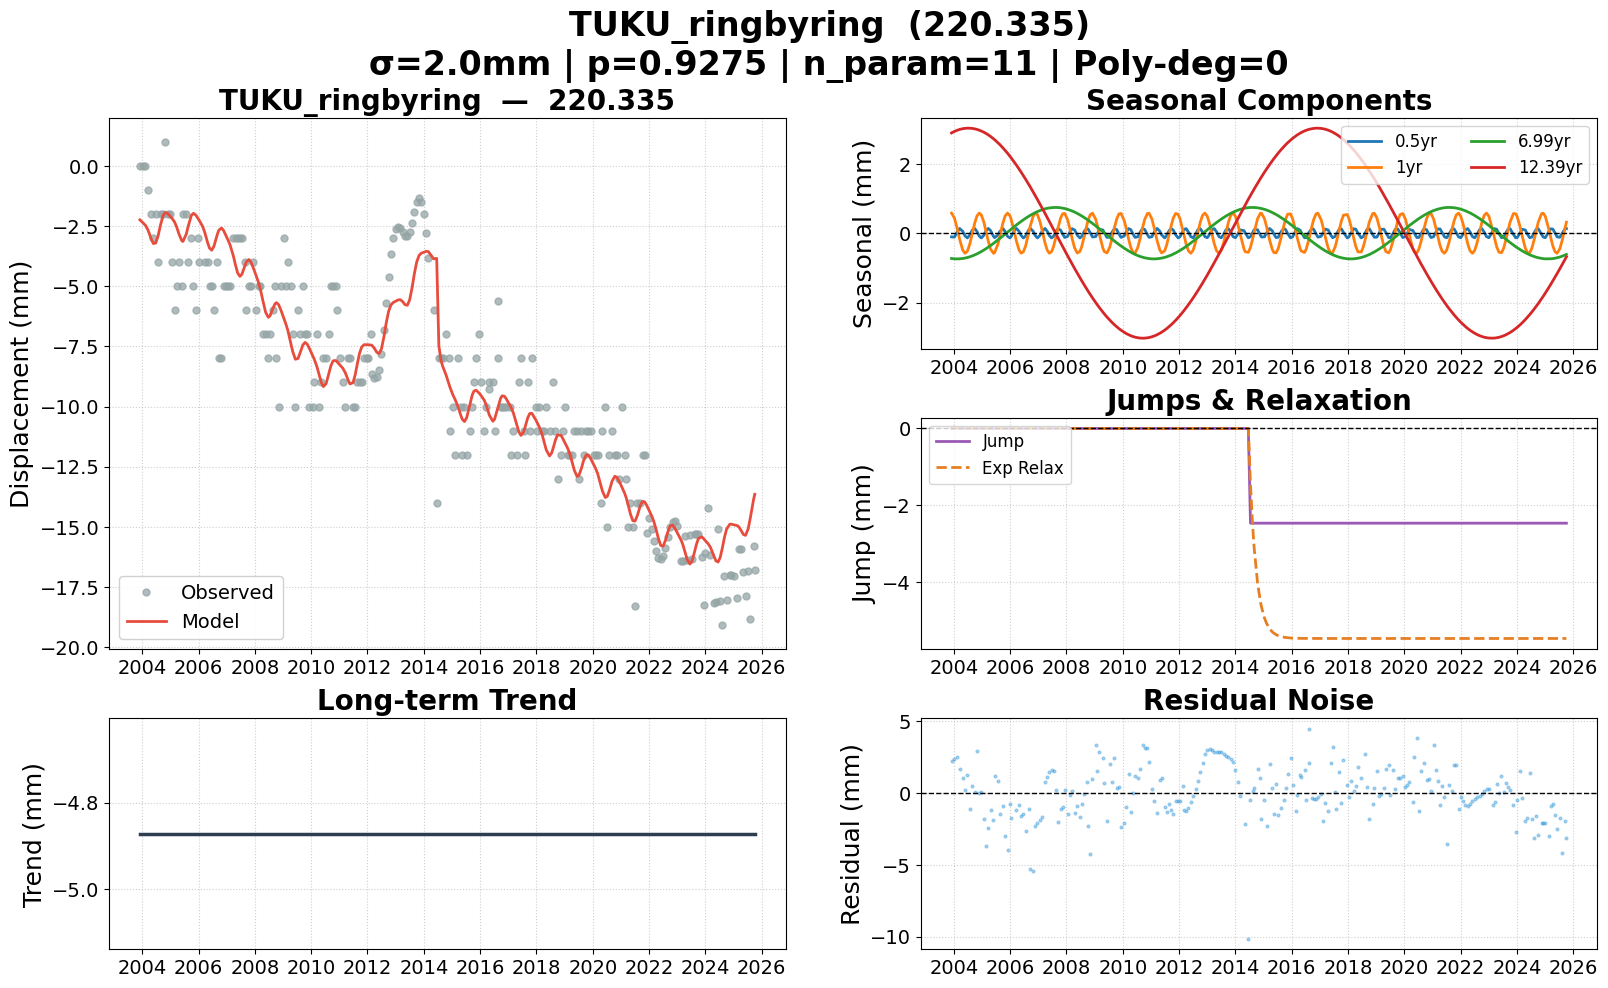

Values plotted in this chart, from the file beside it:
date, 220.335, 220.335_trend, 220.335_0.5yr, 220.335_1yr, 220.335_6.99yr, 220.335_12.39yr, 220.335_jump, 220.335_exp, 220.335_model, 220.335_noise, 220.335_wtest, flagged
2003-12-03, 0.000000, -4.872, -0.1064, 0.5779, -0.7304, 2.889, 0.000000, 0.000000, -2.242, 2.242, 1.121, False
2004-01-09, 0.000000, -4.872, -0.1146, 0.4389, -0.7391, 2.931, 0.000000, 0.000000, -2.356, 2.356, 1.178, False
2004-02-12, 0.000000, -4.872, 0.02502, 0.1577, -0.7417, 2.963, 0.000000, 0.000000, -2.468, 2.468, 1.234, False
2004-03-17, -1, -4.872, 0.1343, -0.1757, -0.7391, 2.989, 0.000000, 0.000000, -2.664, 1.664, 0.8319, False
2004-04-27, -2, -4.872, 0.05152, -0.4913, -0.7292, 3.011, 0.000000, 0.000000, -3.03, 1.03, 0.5152, False
2004-05-26, -3, -4.872, -0.07907, -0.5785, -0.7177, 3.02, 0.000000, 0.000000, -3.227, 0.2269, 0.1135, False
2004-06-25, -2, -4.872, -0.1373, -0.5208, -0.7019, 3.025, 0.000000, 0.000000, -3.207, 1.207, 0.6035, False
2004-07-26, -4, -4.872, -0.05802, -0.3199, -0.6817, 3.025, 0.000000, 0.000000, -2.907, -1.093, -0.5465, False
2004-08-27, -2, -4.872, 0.08476, -0.02047, -0.6566, 3.019, 0.000000, 0.000000, -2.446, 0.446, 0.223, False
2004-09-30, -2, -4.872, 0.133, 0.3021, -0.6256, 3.005, 0.000000, 0.000000, -2.057, 0.05739, 0.02869, False
2004-10-28, 1, -4.872, 0.04711, 0.4965, -0.5967, 2.989, 0.000000, 0.000000, -1.936, 2.936, 1.468, False
2004-11-26, -2, -4.872, -0.08289, 0.579, -0.5638, 2.968, 0.000000, 0.000000, -1.972, -0.0282, -0.0141, False
2004-12-24, -2, -4.872, -0.1375, 0.5251, -0.5294, 2.943, 0.000000, 0.000000, -2.071, 0.07088, 0.03544, False
2005-01-25, -4, -4.872, -0.05774, 0.3193, -0.4869, 2.909, 0.000000, 0.000000, -2.188, -1.812, -0.9058, False
2005-02-24, -6, -4.872, 0.0777, 0.03887, -0.4443, 2.872, 0.000000, 0.000000, -2.328, -3.672, -1.836, False
2005-03-24, -5, -4.872, 0.1376, -0.2336, -0.4023, 2.833, 0.000000, 0.000000, -2.538, -2.462, -1.231, False
2005-04-22, -4, -4.872, 0.07533, -0.459, -0.3568, 2.787, 0.000000, 0.000000, -2.825, -1.175, -0.5874, False
2005-05-30, -5, -4.872, -0.09168, -0.5795, -0.2945, 2.721, 0.000000, 0.000000, -3.116, -1.884, -0.9418, False
2005-06-13, -2, -4.872, -0.1288, -0.5631, -0.2708, 2.695, 0.000000, 0.000000, -3.14, 1.14, 0.5699, False
2005-07-27, -2, -4.872, -0.05558, -0.3151, -0.1946, 2.606, 0.000000, 0.000000, -2.831, 0.8314, 0.4157, False
2005-08-17, -4, -4.872, 0.04163, -0.1228, -0.1573, 2.56, 0.000000, 0.000000, -2.551, -1.449, -0.7247, False
2005-09-30, -3, -4.872, 0.1333, 0.2999, -0.07802, 2.457, 0.000000, 0.000000, -2.06, -0.9398, -0.4699, False
2005-10-28, -5, -4.872, 0.0479, 0.4956, -0.02702, 2.386, 0.000000, 0.000000, -1.969, -3.031, -1.515, False
2005-11-28, -6, -4.872, -0.0899, 0.5795, 0.02959, 2.304, 0.000000, 0.000000, -2.049, -3.951, -1.975, False
2005-12-28, -3, -4.872, -0.1355, 0.5071, 0.08421, 2.22, 0.000000, 0.000000, -2.196, -0.8038, -0.4019, False
2006-01-11, -4, -4.872, -0.1091, 0.4255, 0.1096, 2.18, 0.000000, 0.000000, -2.266, -1.734, -0.8668, False
2006-02-23, , -4.872, 0.07374, 0.04881, 0.1865, 2.051, 0.000000, 0.000000, -2.513, , , False
2006-03-24, -4, -4.872, 0.1376, -0.2336, 0.2372, 1.959, 0.000000, 0.000000, -2.772, -1.228, -0.6142, False
2006-04-28, -4, -4.872, 0.05011, -0.493, 0.2968, 1.845, 0.000000, 0.000000, -3.173, -0.8267, -0.4133, False
2006-05-24, -5, -4.872, -0.06867, -0.5763, 0.3397, 1.757, 0.000000, 0.000000, -3.42, -1.58, -0.7899, False
2006-06-22, -5, -4.872, -0.1375, -0.5353, 0.3859, 1.657, 0.000000, 0.000000, -3.503, -1.497, -0.7487, False
2006-07-21, -6, -4.872, -0.08022, -0.3636, 0.4301, 1.553, 0.000000, 0.000000, -3.333, -2.667, -1.334, False
2006-08-31, -4, -4.872, 0.09769, 0.01597, 0.4888, 1.403, 0.000000, 0.000000, -2.867, -1.133, -0.5665, False
2006-09-20, -8, -4.872, 0.137, 0.2106, 0.5157, 1.328, 0.000000, 0.000000, -2.681, -5.319, -2.659, False
2006-10-26, -8, -4.872, 0.05666, 0.485, 0.5609, 1.19, 0.000000, 0.000000, -2.579, -5.421, -2.71, False
2006-11-22, -5, -4.872, -0.06661, 0.5757, 0.5919, 1.085, 0.000000, 0.000000, -2.686, -2.314, -1.157, False
2006-12-21, -5, -4.872, -0.1373, 0.5372, 0.6223, 0.9704, 0.000000, 0.000000, -2.88, -2.12, -1.06, False
2007-01-25, -5, -4.872, -0.05774, 0.3193, 0.6547, 0.8299, 0.000000, 0.000000, -3.126, -1.874, -0.937, False
2007-02-15, -5, -4.872, 0.03936, 0.1276, 0.6718, 0.7447, 0.000000, 0.000000, -3.289, -1.711, -0.8556, False
2007-03-29, -3, -4.872, 0.1357, -0.2783, 0.7007, 0.5724, 0.000000, 0.000000, -3.742, 0.7418, 0.3709, False
2007-04-26, -3, -4.872, 0.05881, -0.4823, 0.7158, 0.4564, 0.000000, 0.000000, -4.124, 1.124, 0.5618, False
2007-05-24, -3, -4.872, -0.06867, -0.5763, 0.7275, 0.3397, 0.000000, 0.000000, -4.45, 1.45, 0.725, False
2007-06-22, -3, -4.872, -0.1375, -0.5353, 0.7359, 0.2183, 0.000000, 0.000000, -4.591, 1.591, 0.7954, False
2007-07-18, -3, -4.872, -0.09132, -0.3864, 0.7403, 0.1092, 0.000000, 0.000000, -4.5, 1.5, 0.7502, False
2007-08-23, -4, -4.872, 0.06765, -0.06371, 0.7414, -0.04213, 0.000000, 0.000000, -4.169, 0.1691, 0.08453, False
2007-09-13, -6, -4.872, 0.13, 0.1441, 0.7393, -0.1304, 0.000000, 0.000000, -3.989, -2.011, -1.005, False
2007-10-18, -5, -4.872, 0.08863, 0.4369, 0.7315, -0.2772, 0.000000, 0.000000, -3.892, -1.108, -0.5538, False
2007-11-13, -5, -4.872, -0.02672, 0.5586, 0.7222, -0.3858, 0.000000, 0.000000, -4.004, -0.996, -0.498, False
2007-12-10, -4, -4.872, -0.1242, 0.5685, 0.7093, -0.4981, 0.000000, 0.000000, -4.217, 0.2167, 0.1083, False
2008-01-16, -6, -4.872, -0.09322, 0.3904, 0.6867, -0.6506, 0.000000, 0.000000, -4.539, -1.461, -0.7305, False
2008-02-19, -5, -4.872, 0.05652, 0.08975, 0.6609, -0.7891, 0.000000, 0.000000, -4.854, -0.1459, -0.07295, False
2008-03-13, -5, -4.872, 0.1289, -0.1374, 0.6409, -0.8817, 0.000000, 0.000000, -5.122, 0.1216, 0.0608, False
2008-04-16, -7, -4.872, 0.09495, -0.4249, 0.6075, -1.017, 0.000000, 0.000000, -5.612, -1.388, -0.6941, False
2008-05-20, -7, -4.872, -0.05435, -0.5717, 0.5699, -1.15, 0.000000, 0.000000, -6.079, -0.9214, -0.4607, False
2008-06-24, -8, -4.872, -0.1375, -0.5251, 0.5271, -1.284, 0.000000, 0.000000, -6.292, -1.708, -0.8538, False
2008-07-16, -7, -4.872, -0.09664, -0.3977, 0.4981, -1.367, 0.000000, 0.000000, -6.236, -0.7641, -0.3821, False
2008-08-21, -6, -4.872, 0.06079, -0.07991, 0.4476, -1.5, 0.000000, 0.000000, -5.944, -0.05603, -0.02802, False
2008-09-19, -5, -4.872, 0.1367, 0.2039, 0.4044, -1.605, 0.000000, 0.000000, -5.732, 0.7318, 0.3659, False
2008-10-08, -8, -4.872, 0.1184, 0.367, 0.375, -1.672, 0.000000, 0.000000, -5.683, -2.317, -1.158, False
2008-11-05, -10, -4.872, 0.01027, 0.5328, 0.3301, -1.768, 0.000000, 0.000000, -5.767, -4.233, -2.116, False
... 204 more rows
